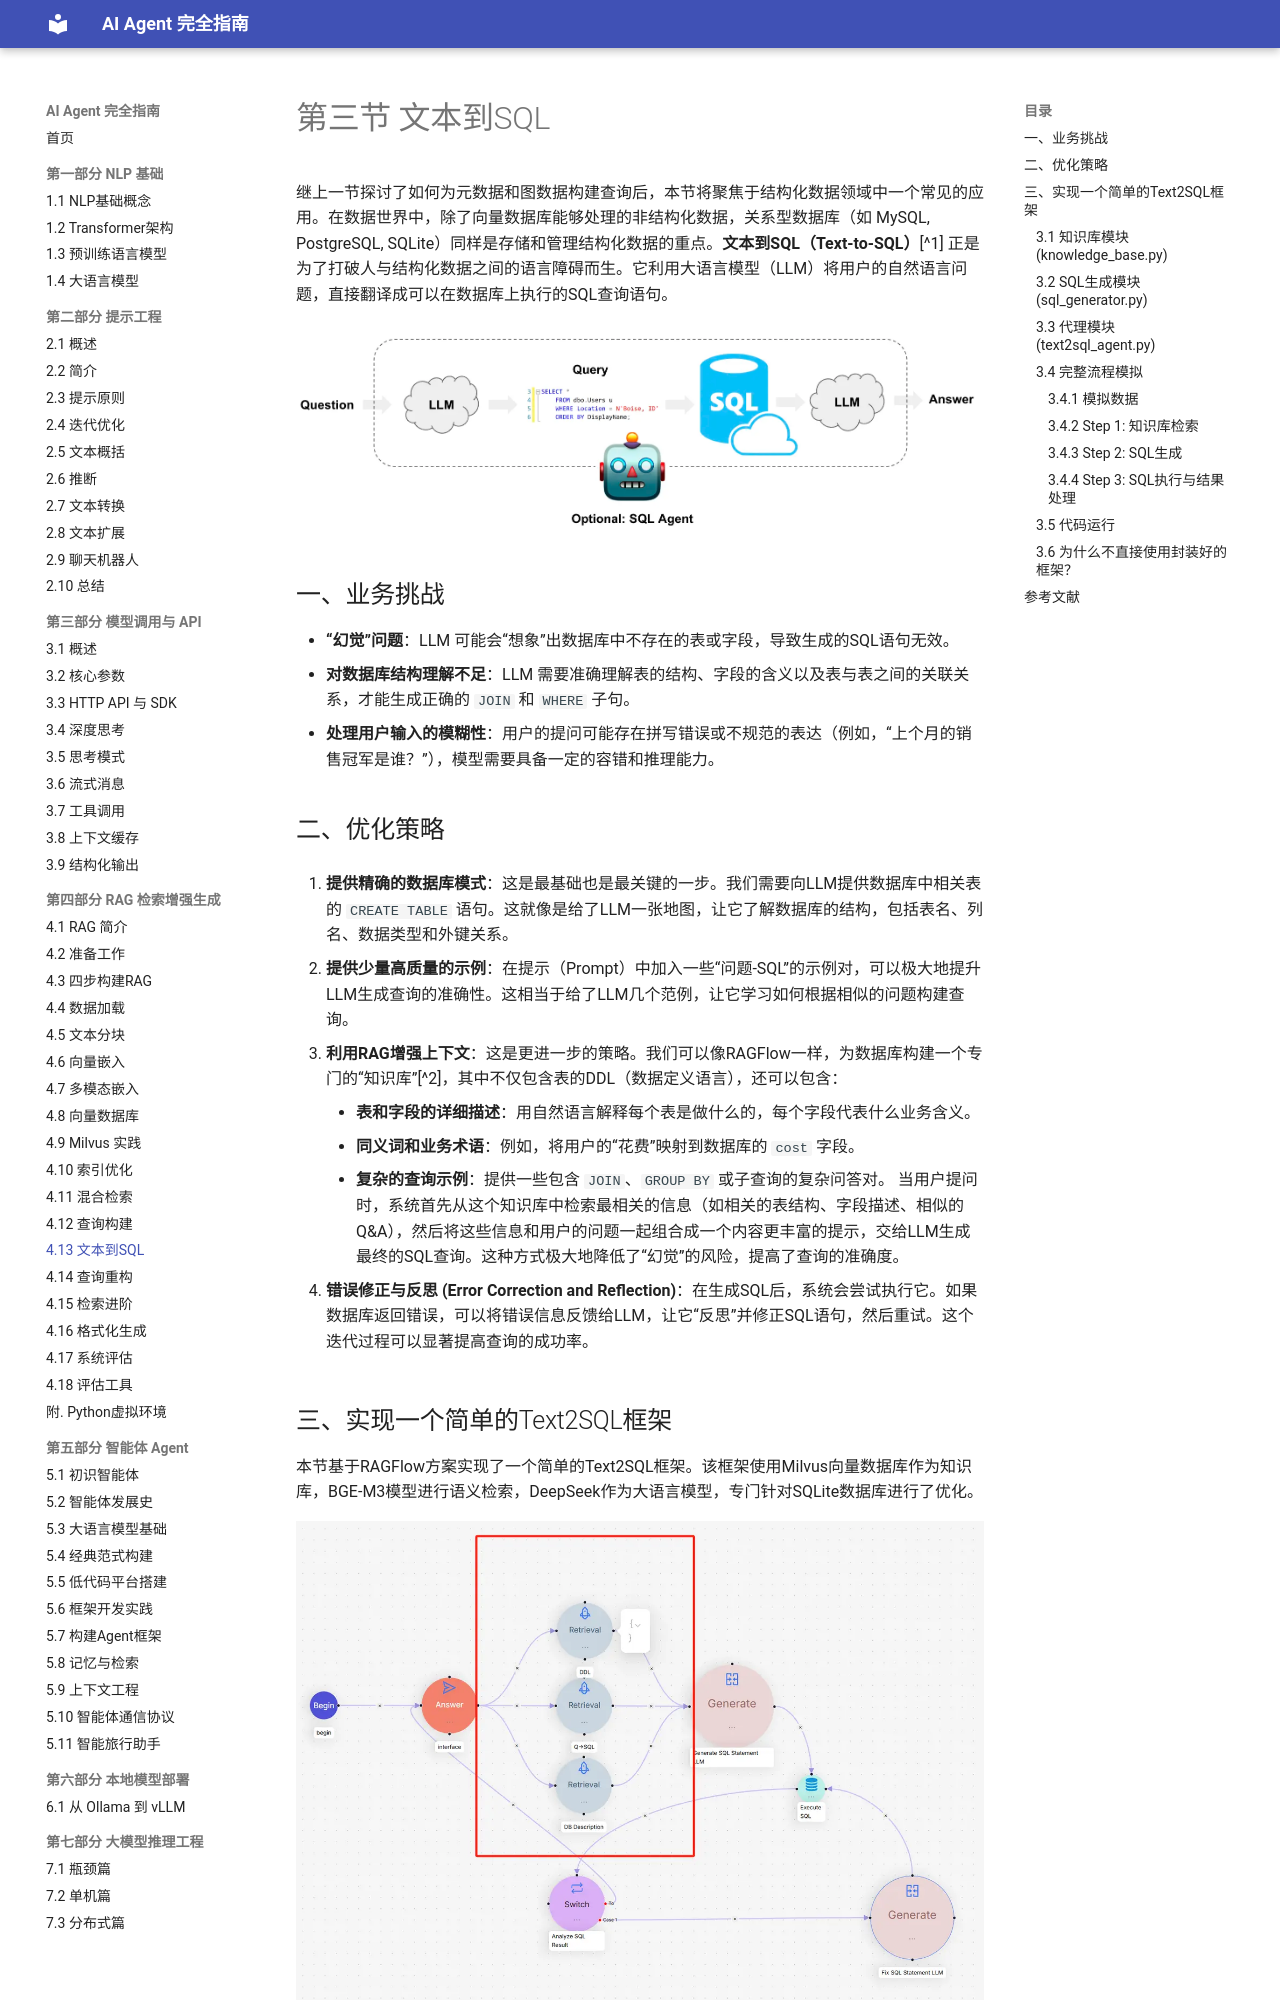

repository: Dinglq123/agent-book · page: 第五章/13_text2sql/index.html · generator: mkdocs

# 第三节 文本到SQL

继上一节探讨了如何为元数据和图数据构建查询后，本节将聚焦于结构化数据领域中一个常见的应用。在数据世界中，除了向量数据库能够处理的非结构化数据，关系型数据库（如 MySQL, PostgreSQL, SQLite）同样是存储和管理结构化数据的重点。**文本到SQL（Text-to-SQL）**[^1] 正是为了打破人与结构化数据之间的语言障碍而生。它利用大语言模型（LLM）将用户的自然语言问题，直接翻译成可以在数据库上执行的SQL查询语句。

![](../imgs/4_3_1.webp)

## 一、业务挑战

- **“幻觉”问题**：LLM 可能会“想象”出数据库中不存在的表或字段，导致生成的SQL语句无效。
- **对数据库结构理解不足**：LLM 需要准确理解表的结构、字段的含义以及表与表之间的关联关系，才能生成正确的 `JOIN` 和 `WHERE` 子句。
- **处理用户输入的模糊性**：用户的提问可能存在拼写错误或不规范的表达（例如，“上个月的销售冠军是谁？”），模型需要具备一定的容错和推理能力。

## 二、优化策略

1.  **提供精确的数据库模式**：这是最基础也是最关键的一步。我们需要向LLM提供数据库中相关表的 `CREATE TABLE` 语句。这就像是给了LLM一张地图，让它了解数据库的结构，包括表名、列名、数据类型和外键关系。

2.  **提供少量高质量的示例**：在提示（Prompt）中加入一些“问题-SQL”的示例对，可以极大地提升LLM生成查询的准确性。这相当于给了LLM几个范例，让它学习如何根据相似的问题构建查询。

3.  **利用RAG增强上下文**：这是更进一步的策略。我们可以像RAGFlow一样，为数据库构建一个专门的“知识库”[^2]，其中不仅包含表的DDL（数据定义语言），还可以包含：
    *   **表和字段的详细描述**：用自然语言解释每个表是做什么的，每个字段代表什么业务含义。
    *   **同义词和业务术语**：例如，将用户的“花费”映射到数据库的 `cost` 字段。
    *   **复杂的查询示例**：提供一些包含 `JOIN`、`GROUP BY` 或子查询的复杂问答对。
    当用户提问时，系统首先从这个知识库中检索最相关的信息（如相关的表结构、字段描述、相似的Q&A），然后将这些信息和用户的问题一起组合成一个内容更丰富的提示，交给LLM生成最终的SQL查询。这种方式极大地降低了“幻觉”的风险，提高了查询的准确度。

4.  **错误修正与反思 (Error Correction and Reflection)**：在生成SQL后，系统会尝试执行它。如果数据库返回错误，可以将错误信息反馈给LLM，让它“反思”并修正SQL语句，然后重试。这个迭代过程可以显著提高查询的成功率。

## 三、实现一个简单的Text2SQL框架

本节基于RAGFlow方案实现了一个简单的Text2SQL框架。该框架使用Milvus向量数据库作为知识库，BGE-M3模型进行语义检索，DeepSeek作为大语言模型，专门针对SQLite数据库进行了优化。

![Text2SQL框架工作流程](../imgs/4_3_2.webp)
